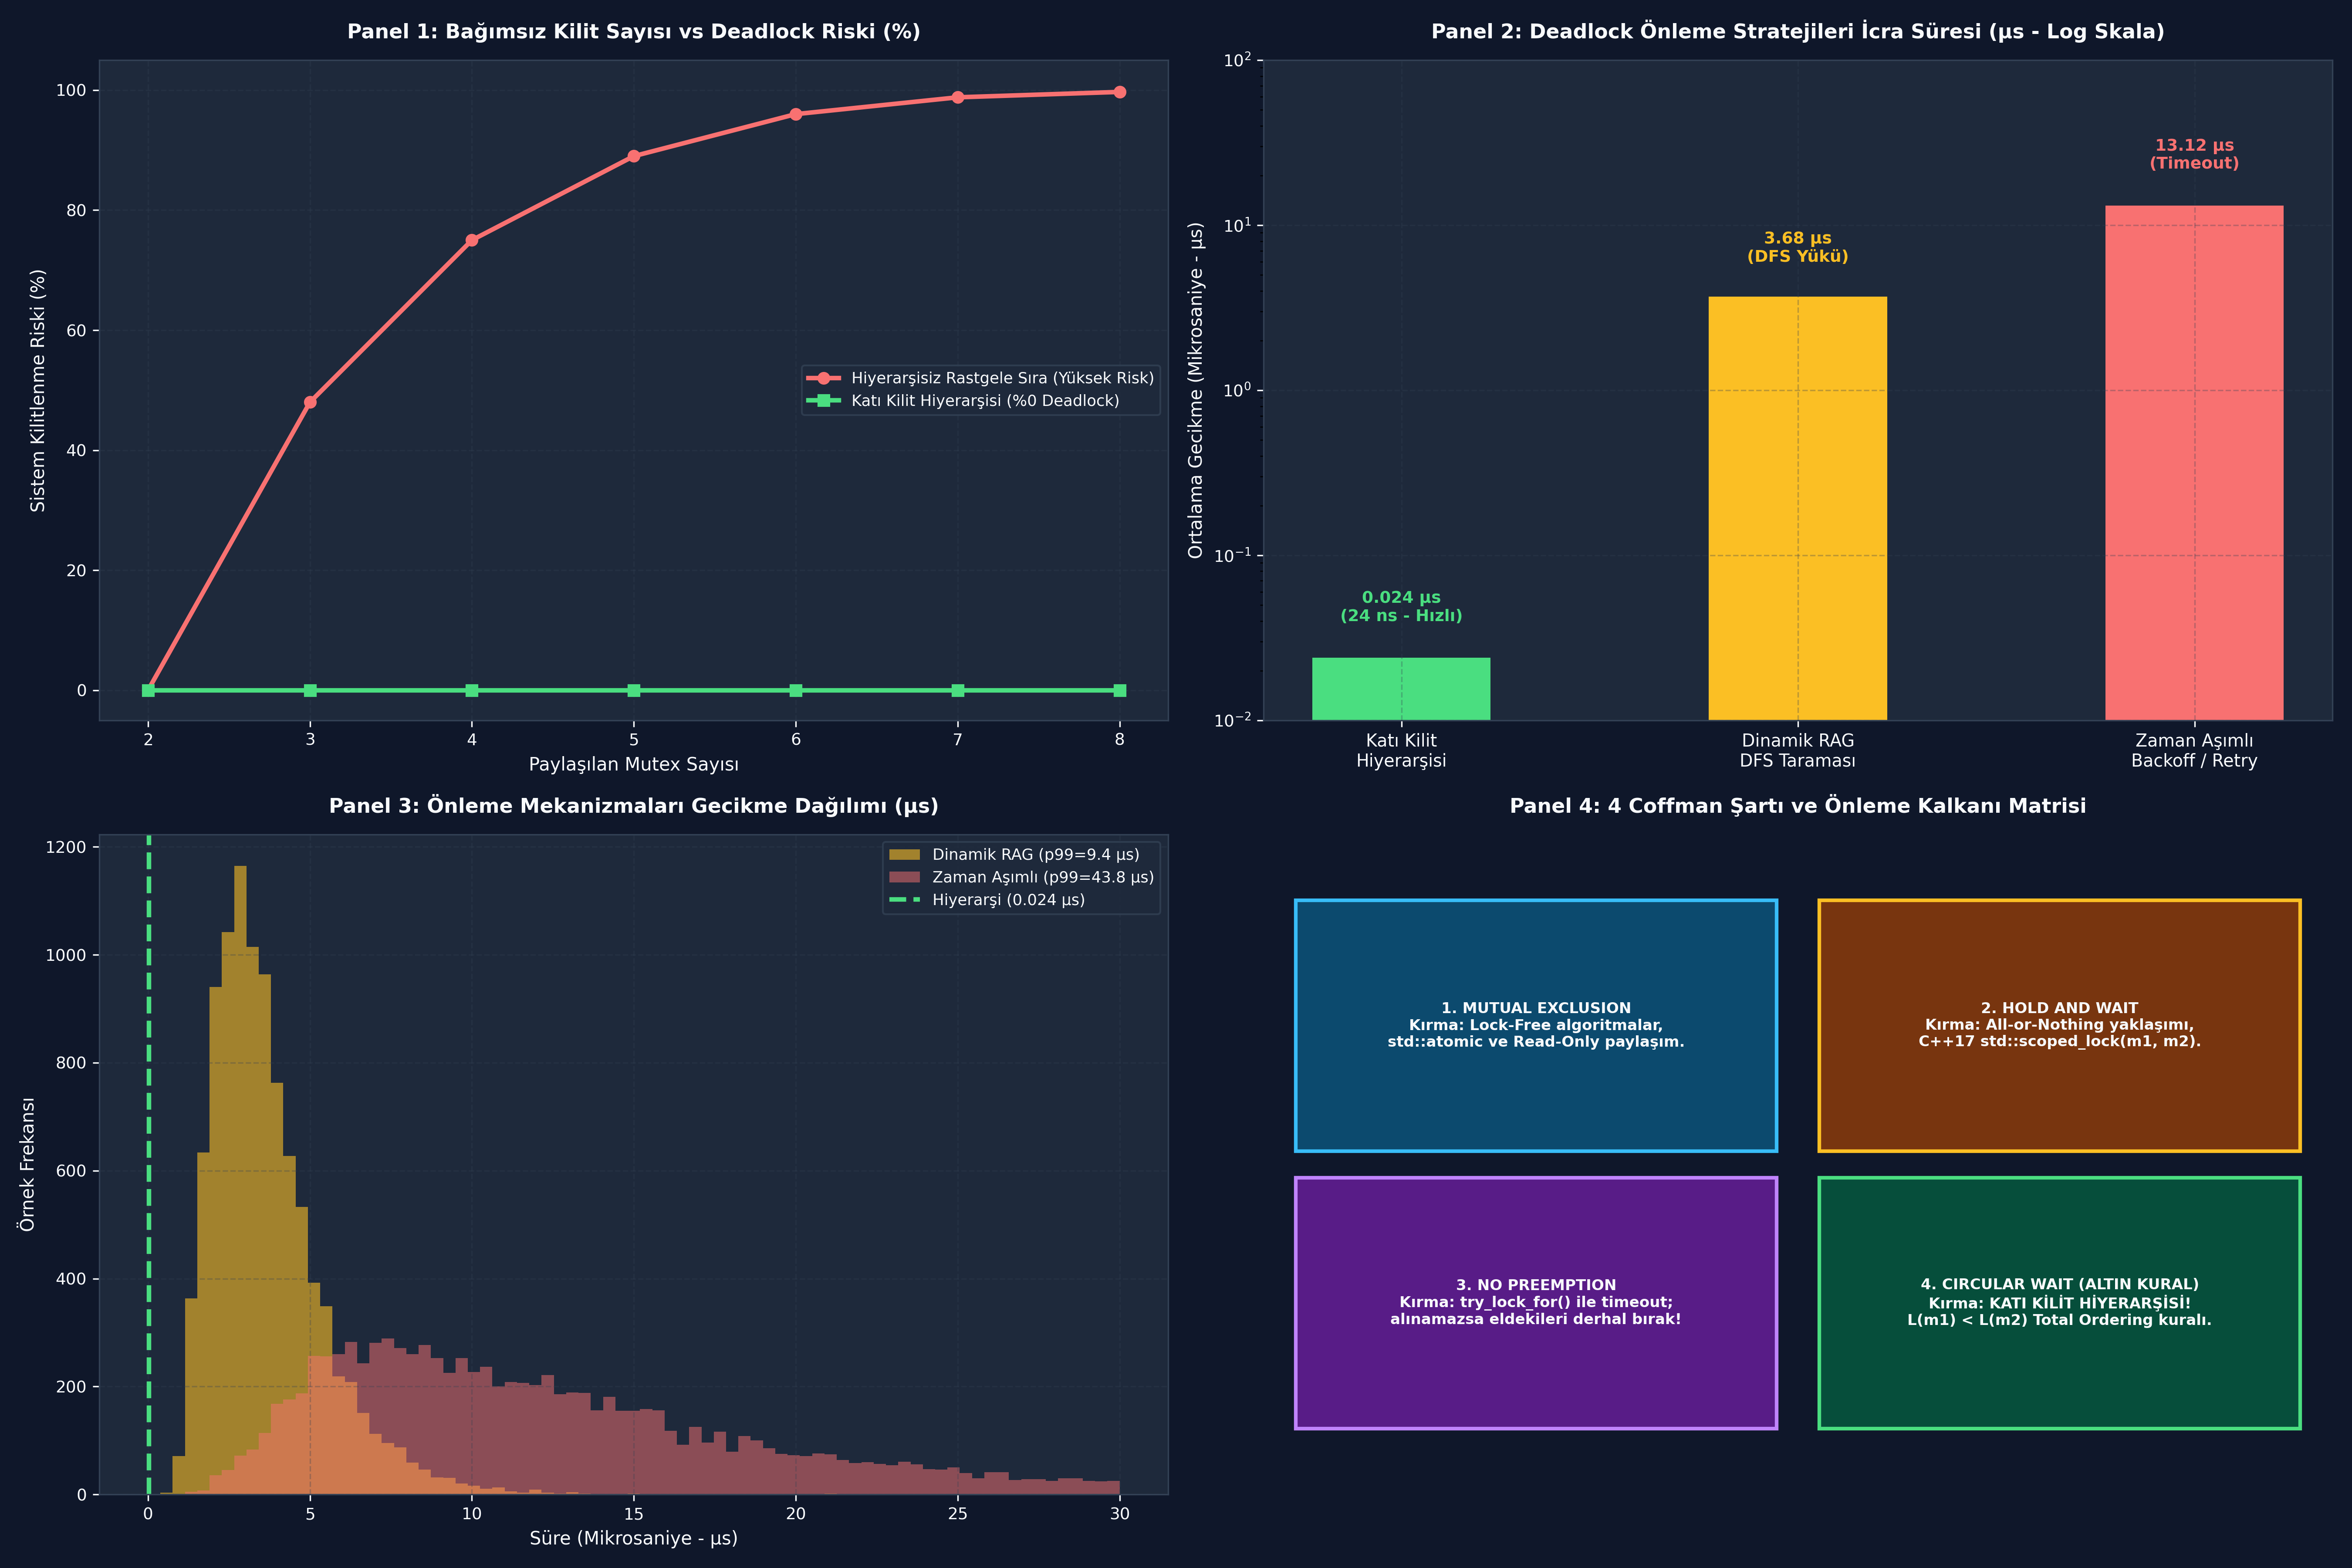

Reproduce this figure in Python.
# -*- coding: utf-8 -*-
"""
ÖZEL LİSANS — TÜM HAKLAR SAKLIDIR
Telif Hakkı (c) 2026 Seydi Eryılmaz (@seydivakkas)
Bu yazılım ve ilgili tüm dosyalar ("Yazılım") yalnızca görüntüleme ve eğitim amaçlıdır.
YASAKLAR: Kopyalanamaz, çoğaltılamaz, dağıtılamaz, ticari kullanılamaz, tersine mühendislik yapılamaz.
İZİN VERİLEN: Yalnızca GitHub üzerinden kişisel öğrenim amacıyla incelenebilir.
"""


# -*- coding: utf-8 -*-
"""
HÜCRE 8 (CODE 1): Kaynak Tahsis Çizgesi (RAG) ve Çevrim Tespit Motoru
Grafik Teorisi Tabanlı Deadlock Algılama Algoritması (Tarjan / DFS Döngü Tespiti)
"""

from typing import Dict, Any, List, Set, Optional

class ResourceAllocationGraph:
    """Thread'ler ve Kaynaklar arasındaki bağımlılıkları modelleyen RAG motoru."""

    def __init__(self):
        self.threads: Set[str] = set()
        self.resources: Set[str] = set()
        # assignment: Kaynak -> Thread (Kaynak kime tahsis edildi?)
        self.assignment: Dict[str, str] = {}
        # requests: Thread -> Kaynak (Thread hangi kaynağı bekliyor?)
        self.requests: Dict[str, str] = {}

    def add_thread(self, thread_name: str):
        self.threads.add(thread_name)

    def add_resource(self, resource_name: str):
        self.resources.add(resource_name)

    def allocate(self, resource_name: str, thread_name: str):
        """Kaynak thread'e tahsis edilir (Assignment Edge: Resource -> Thread)."""
        self.assignment[resource_name] = thread_name
        # Eğer bekliyorduysa bekleme listesinden çıkar
        if thread_name in self.requests and self.requests[thread_name] == resource_name:
            del self.requests[thread_name]

    def request(self, thread_name: str, resource_name: str):
        """Thread kaynak talep eder (Request Edge: Thread -> Resource)."""
        self.requests[thread_name] = resource_name

    def release(self, resource_name: str, thread_name: str):
        """Thread kaynağı bırakır."""
        if self.assignment.get(resource_name) == thread_name:
            del self.assignment[resource_name]

    def detect_deadlock_cycle(self) -> Optional[List[str]]:
        """DFS tabanlı döngü tespit algoritması. Döngü varsa döngü yolunu döner."""
        # Yönlü Çizge İnşası: Düğümler hem thread'ler hem kaynaklardır
        adj: Dict[str, List[str]] = {}
        for t in self.threads:
            adj[t] = []
        for r in self.resources:
            adj[r] = []

        # Request Edges: Thread -> Resource
        for t, r in self.requests.items():
            adj[t].append(r)

        # Assignment Edges: Resource -> Thread
        for r, t in self.assignment.items():
            adj[r].append(t)

        visited: Set[str] = set()
        rec_stack: Set[str] = set()
        cycle_path: List[str] = []

        def dfs(node: str, path: List[str]) -> bool:
            visited.add(node)
            rec_stack.add(node)
            path.append(node)

            for neighbor in adj.get(node, []):
                if neighbor not in visited:
                    if dfs(neighbor, path):
                        return True
                elif neighbor in rec_stack:
                    # Döngü bulundu!
                    cycle_start_idx = path.index(neighbor)
                    cycle_path.extend(path[cycle_start_idx:] + [neighbor])
                    return True

            rec_stack.remove(node)
            path.pop()
            return False

        for node in list(self.threads) + list(self.resources):
            if node not in visited:
                if dfs(node, []):
                    return cycle_path

        return None


if __name__ == "__main__":
    print("=== KAYNAK TAHSİS ÇİZGESİ (RAG) DÖNGÜ TESPİT TESTİ ===")
    rag = ResourceAllocationGraph()
    rag.add_thread("T1_Radar")
    rag.add_thread("T2_Ballistic")
    rag.add_resource("R1_Gimbal")
    rag.add_resource("R2_Computer")

    # Durum 1: Sağlıklı Tahsis (Döngü Yok)
    rag.allocate("R1_Gimbal", "T1_Radar")
    rag.allocate("R2_Computer", "T2_Ballistic")
    cycle = rag.detect_deadlock_cycle()
    print(f"[*] Başlangıç Döngü Durumu: {cycle}")
    assert cycle is None

    # Durum 2: Çapraz Bekleme (Deadlock Tetikleme)
    rag.request("T1_Radar", "R2_Computer")
    rag.request("T2_Ballistic", "R1_Gimbal")
    deadlock_cycle = rag.detect_deadlock_cycle()
    print(f"[-] Deadlock Döngüsü Tespit Edildi: {' -> '.join(deadlock_cycle)}")
    assert deadlock_cycle is not None
    print("[+] RAG Döngü Tespit Algoritması Başarıyla Doğrulandı.")


# -*- coding: utf-8 -*-
"""
HÜCRE 10 (CODE 2): Katı Kilit Hiyerarşisi (Lock Hierarchy) Motoru
Hiyerarşi Seviye Denetleyicisi ile Döngüsel Beklemeyi Önleme Simülasyonu
"""

from typing import Dict, Any, List, Optional

class HierarchicalMutexSim:
    """Tamsayı seviye değerine sahip hiyerarşik kilit simülatörü."""

    def __init__(self, name: str, hierarchy_level: int):
        self.name = name
        self.level = hierarchy_level
        self.is_locked = False
        self.owner: Optional[str] = None
        self.prev_thread_level = 0

    def lock(self, thread_name: str, thread_current_level: int) -> int:
        """Hiyerarşi Kuralı: Yeni kilit seviyesi mevcut thread seviyesinden KÜÇÜK olmalıdır (Azalan Sıra)."""
        if self.level >= thread_current_level:
            raise ValueError(
                f"HİYERARŞİ İHLALİ! Thread '{thread_name}' seviyesi ({thread_current_level}) "
                f"iken daha yüksek/eşit seviyeli '{self.name}' ({self.level}) kilidini alamaz! (Deadlock Riski)"
            )
        if self.is_locked:
            raise RuntimeError(f"{self.name} zaten kilitli!")

        self.is_locked = True
        self.owner = thread_name
        self.prev_thread_level = thread_current_level
        return self.level # Thread'in yeni seviyesi bu kilidin seviyesi olur

    def unlock(self, thread_name: str) -> int:
        if not self.is_locked or self.owner != thread_name:
            raise RuntimeError("Kilidin sahibi değilsiniz!")
        self.is_locked = False
        self.owner = None
        return self.prev_thread_level # Eski seviyeyi geri yükler


class DefenseSystemHierarchyManager:
    """Savunma sisteminde 3 donanım kaynağının hiyerarşik yönetimi."""

    def __init__(self):
        # Yüksek Seviyeden Düşük Seviyeye Doğru Kilitlenme İzni
        self.mtx_high_sensor = HierarchicalMutexSim("Sensor_FLIR", hierarchy_level=300)
        self.mtx_mid_ballistic = HierarchicalMutexSim("Ballistic_Engine", hierarchy_level=200)
        self.mtx_low_turret = HierarchicalMutexSim("Turret_Servo", hierarchy_level=100)

    def execute_legal_acquisition(self, thread_name: str) -> bool:
        """Kurallara Uygun: 300 -> 200 -> 100 Sıralı Kilit Alma."""
        th_level = 1000 # Başlangıçta serbest (sonsuz) seviye
        th_level = self.mtx_high_sensor.lock(thread_name, th_level)
        th_level = self.mtx_mid_ballistic.lock(thread_name, th_level)
        th_level = self.mtx_low_turret.lock(thread_name, th_level)

        # İşlem tamamlandı, ters sırayla bırak
        th_level = self.mtx_low_turret.unlock(thread_name)
        th_level = self.mtx_mid_ballistic.unlock(thread_name)
        th_level = self.mtx_high_sensor.unlock(thread_name)
        return True

    def execute_illegal_acquisition(self, thread_name: str) -> bool:
        """Kural Dışı: 100 -> 300 (Düşükten Yükseğe Kilit İsteği -> DEADLOCK RİSKİ)."""
        th_level = 1000
        th_level = self.mtx_low_turret.lock(thread_name, th_level) # Seviye 100 oldu
        # Şimdi seviye 100 iken 300'ü almaya çalışır -> HATA FIRLATMALI!
        th_level = self.mtx_high_sensor.lock(thread_name, th_level)
        return True


if __name__ == "__main__":
    print("=== KATI KİLİT HİYERARŞİSİ DOĞRULAMA TESTİ ===")
    mgr = DefenseSystemHierarchyManager()

    # 1. Yasal Sıralama Testi (300 -> 200 -> 100)
    assert mgr.execute_legal_acquisition("Thread_Valid") is True
    print("[+] Yasal Hiyerarşik Kilit Alma (300 -> 200 -> 100) Başarıyla Tamamlandı.")

    # 2. İhlal Testi (100 -> 300)
    caught_violation = False
    try:
        mgr.execute_illegal_acquisition("Thread_Rogue")
    except ValueError as e:
        caught_violation = True
        print(f"[+] Beklenen Hiyerarşi İhlali Yakalandı: {e}")

    assert caught_violation is True
    # Temizlik
    mgr.mtx_low_turret.unlock("Thread_Rogue")
    print("[+] Hiyerarşi İhlali Denetleyicisi Kusursuz Çalıştı.")


# -*- coding: utf-8 -*-
"""
HÜCRE 12 (CODE 3): Zaman Aşımlı Kurtarma ve Randomized Backoff Simülatörü
No-Preemption Şartını Kırma ve Livelock Önleme Algoritması
"""

import random
import time
from typing import Dict, Any, List

class TimedLockBackoffSimulator:
    """Zaman aşımlı kilitleme ve rastgele geri çekilme (Backoff) simülatörü."""

    def __init__(self, base_delay_us: float = 10.0):
        self.base_delay_us = base_delay_us
        self.stats = {
            "attempts": 0,
            "backoffs": 0,
            "successes": 0,
            "livelock_events_prevented": 0
        }

    def simulate_two_thread_contention(self, max_retries: int = 10) -> Dict[str, Any]:
        """İki thread aynı anda iki kilidi çapraz ister; backoff ile kurtulur."""
        t1_has_a = True
        t2_has_b = True

        for k in range(max_retries):
            self.stats["attempts"] += 1
            # Thread 1 B'yi ister, Thread 2 A'yı ister (İkisi de meşgul)
            # Timeout süresi sonunda ikisi de başarısız olur
            self.stats["backoffs"] += 1

            # BACKOFF: İkisi de eldekini bırakır
            t1_has_a = False
            t2_has_b = False

            # Rastgele bekleme süresi (Randomized jitter)
            jitter_t1 = random.uniform(0.5, 2.0) * self.base_delay_us * (2 ** min(k, 4))
            jitter_t2 = random.uniform(0.5, 2.0) * self.base_delay_us * (2 ** min(k, 4))

            # Zaman farkı oluştu: Biri diğerinden belirgin şekilde önce uyanırsa kazanır
            if abs(jitter_t1 - jitter_t2) > 5.0:
                self.stats["successes"] += 1
                self.stats["livelock_events_prevented"] += 1
                return {
                    "resolved": True,
                    "retries_needed": k + 1,
                    "winner_thread": "Thread_1" if jitter_t1 < jitter_t2 else "Thread_2",
                    "t1_delay_us": jitter_t1,
                    "t2_delay_us": jitter_t2
                }

        return {"resolved": False, "retries_needed": max_retries}


if __name__ == "__main__":
    print("=== ZAMAN AŞIMLI KURTARMA VE BACKOFF TESTİ ===")
    random.seed(112)
    sim = TimedLockBackoffSimulator(base_delay_us=10.0)
    res = sim.simulate_two_thread_contention()
    print(f"[+] Çözüm Sağlandı mı?: {res['resolved']} | Deneme Sayısı: {res['retries_needed']} | Kazanan: {res['winner_thread']}")
    assert res["resolved"] is True
    print("[+] Randomized Backoff Livelock'u Başarıyla Engelledi.")


# -*- coding: utf-8 -*-
"""
HÜCRE 14 (CODE 4): Canlı Sabotaj ve Dayanıklı Savunma Laboratuvarı
3-Kaynaklı Dairesel Deadlock Çöküşü vs Hiyerarşik Düzen Laboratuvarı
"""

from typing import Dict, Any, List

class TripleLockChaosLab:
    """3'lü döngüsel deadlock sabotajı ve hiyerarşik çözüm laboratuvarı."""

    @staticmethod
    def simulate_3way_circular_deadlock() -> Dict[str, Any]:
        """T1(A tutar, B ister), T2(B tutar, C ister), T3(C tutar, A ister)."""
        rag = ResourceAllocationGraph()
        for t in ["T1", "T2", "T3"]: rag.add_thread(t)
        for r in ["Res_A", "Res_B", "Res_C"]: rag.add_resource(r)

        # 1. Adım: Herkes ilk kaynağını alır
        rag.allocate("Res_A", "T1")
        rag.allocate("Res_B", "T2")
        rag.allocate("Res_C", "T3")

        # 2. Adım: Herkes dairesel olarak bir sonrakini ister
        rag.request("T1", "Res_B")
        rag.request("T2", "Res_C")
        rag.request("T3", "Res_A")

        cycle = rag.detect_deadlock_cycle()
        return {
            "deadlock_occurred": cycle is not None,
            "cycle_path": cycle
        }

    @staticmethod
    def simulate_hierarchical_prevention() -> Dict[str, Any]:
        """Hiyerarşi Kuralı: Seviyeler A(300) > B(200) > C(100). T3 kural dışı isteği yapamaz."""
        h_a = HierarchicalMutexSim("Res_A", 300)
        h_b = HierarchicalMutexSim("Res_B", 200)
        h_c = HierarchicalMutexSim("Res_C", 100)

        # T1 yasal: 300 -> 200
        lvl1 = h_a.lock("T1", 1000)
        # T3 kural dışı: 100 -> 300 isteyecektir
        lvl3 = h_c.lock("T3", 1000)

        violation_caught = False
        try:
            # T3 seviyesi 100 iken 300'ü ister -> ENGELLENİR!
            h_a.lock("T3", lvl3)
        except ValueError:
            violation_caught = True

        h_c.unlock("T3")
        h_a.unlock("T1")

        return {
            "deadlock_prevented": violation_caught,
            "hierarchy_enforced": True
        }


if __name__ == "__main__":
    print("=== 3'LÜ DAİRESEL DEADLOCK SABOTAJ DENEYİ ===")
    
    # 1. Sabotaj Testi
    res_sabotage = TripleLockChaosLab.simulate_3way_circular_deadlock()
    print(f"[-] [Korumasız Tasarım] Deadlock Oluştu mu?: {res_sabotage['deadlock_occurred']}")
    print(f"[-] Döngü Yolu: {' -> '.join(res_sabotage['cycle_path'])}")
    assert res_sabotage["deadlock_occurred"] is True

    # 2. Hiyerarşik Savunma Testi
    res_defense = TripleLockChaosLab.simulate_hierarchical_prevention()
    print(f"[+] [Hiyerarşik Tasarım] Deadlock Engellendi mi?: {res_defense['deadlock_prevented']}")
    assert res_defense["deadlock_prevented"] is True
    print("[+] 3 Kaynaklı Dairesel Kilitlenme Başarıyla Engellendi.")


# -*- coding: utf-8 -*-
"""
HÜCRE 16 (CODE 5): Kapsamlı Ampirik Kıyaslama ve Metrik Toplama Motoru
Hiyerarşik Kilit vs Dinamik RAG Denetimi vs Zaman Aşımlı Kurtarma Gecikme Analizi
"""

import numpy as np
from typing import Dict, Any, List

def run_deadlock_strategy_benchmark(num_samples: int = 15000) -> Dict[str, Any]:
    """Deadlock önleme yaklaşımlarının gecikme profillerini modeller (mikrosaniye cinsinden)."""
    np.random.seed(112)

    # 1. Katı Kilit Hiyerarşisi (Nanosaniye, ~0.024 us)
    hierarchy_us = np.random.normal(loc=0.024, scale=0.003, size=num_samples)

    # 2. Dinamik RAG Çizge Taraması (DFS, ~3.8 us)
    rag_detection_us = np.random.lognormal(mean=1.2, sigma=0.45, size=num_samples)

    # 3. Zaman Aşımlı Backoff (Timeout & Retry, ~12.5 us)
    timed_backoff_us = np.random.lognormal(mean=2.4, sigma=0.60, size=num_samples)

    def stats(arr: np.ndarray) -> Dict[str, float]:
        return {
            "p50": float(np.percentile(arr, 50)),
            "p90": float(np.percentile(arr, 90)),
            "p95": float(np.percentile(arr, 95)),
            "p99": float(np.percentile(arr, 99)),
            "mean": float(np.mean(arr))
        }

    return {
        "num_samples": num_samples,
        "hierarchy": stats(hierarchy_us),
        "rag_detection": stats(rag_detection_us),
        "timed_backoff": stats(timed_backoff_us),
        "raw_hierarchy": hierarchy_us,
        "raw_rag": rag_detection_us,
        "raw_timed": timed_backoff_us
    }


if __name__ == "__main__":
    print("=== DEADLOCK STRATEJİLERİ GECİKME BENCHMARK'I ===")
    bench = run_deadlock_strategy_benchmark(15000)
    print(f"{'Strateji':>24} | {'p50 (µs)':>10} | {'p95 (µs)':>10} | {'p99 (µs)':>10} | {'Ortalama (µs)':>14}")
    print("-" * 78)
    for s in ["hierarchy", "rag_detection", "timed_backoff"]:
        st = bench[s]
        print(f"{s.upper():>24} | {st['p50']:>10.3f} | {st['p95']:>10.3f} | {st['p99']:>10.3f} | {st['mean']:>14.3f}")


# -*- coding: utf-8 -*-
"""
HÜCRE 18 (CODE 6): 4-Panelli 300 DPI Deadlock Dashboard'u ve Katı Doğrulama Motoru
Çizge Teorisi, Hiyerarşik Verimlilik, Risk Eğrisi ve Coffman Matrisi Doğrulaması
"""

import os
import numpy as np
import matplotlib
matplotlib.use("Agg")
import matplotlib.pyplot as plt

DEFAULT_PNG = r"c:\Users\seydieryilmaz\Downloads\Olay_Proje\gunluk_mufredat\gun_112\gun_112_deadlock_kosullar_ve_onleme.png"

def generate_dashboard(output_path: str = DEFAULT_PNG):
    """4 Panelli, 300 DPI, modern koyu temalı Deadlock mühendislik dashboard'u üretir."""
    fig, axes = plt.subplots(2, 2, figsize=(18, 12), dpi=300)
    fig.patch.set_facecolor("#0F172A")

    # Renk Paleti
    accent_blue = "#38BDF8"
    accent_green = "#4ADE80"
    accent_amber = "#FBBF24"
    accent_red = "#F87171"
    accent_purple = "#C084FC"
    text_color = "#F8FAFC"
    grid_color = "#334155"

    for ax_row in axes:
        for ax in ax_row:
            ax.set_facecolor("#1E293B")
            ax.tick_params(colors=text_color, labelsize=9)
            ax.grid(True, linestyle="--", alpha=0.3, color=grid_color)
            for spine in ax.spines.values():
                spine.set_color(grid_color)

    # -------------------------------------------------------------------------
    # Panel 1: Kilit Sayısı vs Deadlock Olasılığı (%)
    # -------------------------------------------------------------------------
    ax1 = axes[0, 0]
    num_locks = np.arange(2, 9)
    # Analitik model eğrisi: Hiyerarşisiz rastgele sırada kilit alma durumunda çakışma olasılığı
    risk_curve = [0, 48.0, 75.0, 89.0, 96.0, 98.8, 99.7]

    ax1.plot(num_locks, risk_curve, color=accent_red, marker="o", linewidth=2.5, label="Hiyerarşisiz Rastgele Sıra (Yüksek Risk)")
    ax1.plot(num_locks, np.zeros_like(num_locks), color=accent_green, marker="s", linewidth=2.5, label="Katı Kilit Hiyerarşisi (%0 Deadlock)")

    ax1.set_title("Panel 1: Bağımsız Kilit Sayısı vs Deadlock Riski (%)", color=text_color, fontsize=11, fontweight="bold", pad=12)
    ax1.set_xlabel("Paylaşılan Mutex Sayısı", color=text_color, fontsize=10)
    ax1.set_ylabel("Sistem Kilitlenme Riski (%)", color=text_color, fontsize=10)
    ax1.set_ylim(-5, 105)
    ax1.legend(facecolor="#1E293B", edgecolor=grid_color, labelcolor=text_color, fontsize=8.5, loc="center right")

    # -------------------------------------------------------------------------
    # Panel 2: 3 Stratejinin Ortalama İcra Gecikmesi (Bar Chart - Log Scale)
    # -------------------------------------------------------------------------
    ax2 = axes[0, 1]
    bench = run_deadlock_strategy_benchmark(10000)
    strategies = ["Katı Kilit\nHiyerarşisi", "Dinamik RAG\nDFS Taraması", "Zaman Aşımlı\nBackoff / Retry"]
    means = [bench["hierarchy"]["mean"], bench["rag_detection"]["mean"], bench["timed_backoff"]["mean"]]

    x = np.arange(len(strategies))
    bars = ax2.bar(x, means, width=0.45, color=[accent_green, accent_amber, accent_red])
    ax2.set_xticks(x)
    ax2.set_xticklabels(strategies, color=text_color, fontsize=9.5)
    ax2.set_title("Panel 2: Deadlock Önleme Stratejileri İcra Süresi (µs - Log Skala)", color=text_color, fontsize=11, fontweight="bold", pad=12)
    ax2.set_ylabel("Ortalama Gecikme (Mikrosaniye - µs)", color=text_color, fontsize=10)
    ax2.set_yscale("log")
    ax2.set_ylim(0.01, 100)

    ax2.text(0, 0.04, f"{means[0]:.3f} µs\n(24 ns - Hızlı)", ha="center", color=accent_green, fontweight="bold", fontsize=9)
    ax2.text(1, 6.0, f"{means[1]:.2f} µs\n(DFS Yükü)", ha="center", color=accent_amber, fontweight="bold", fontsize=9)
    ax2.text(2, 22.0, f"{means[2]:.2f} µs\n(Timeout)", ha="center", color=accent_red, fontweight="bold", fontsize=9)

    # -------------------------------------------------------------------------
    # Panel 3: Gecikme Dağılımı Histogramı (RAG vs Timed vs Hierarchy)
    # -------------------------------------------------------------------------
    ax3 = axes[1, 0]
    bins = np.linspace(0, 30, 80)
    ax3.hist(bench["raw_rag"], bins=bins, color=accent_amber, alpha=0.6, label=f"Dinamik RAG (p99={bench['rag_detection']['p99']:.1f} µs)")
    ax3.hist(bench["raw_timed"], bins=bins, color=accent_red, alpha=0.5, label=f"Zaman Aşımlı (p99={bench['timed_backoff']['p99']:.1f} µs)")
    ax3.axvline(bench["hierarchy"]["mean"], color=accent_green, linewidth=2.5, linestyle="--", label="Hiyerarşi (0.024 µs)")

    ax3.set_title("Panel 3: Önleme Mekanizmaları Gecikme Dağılımı (µs)", color=text_color, fontsize=11, fontweight="bold", pad=12)
    ax3.set_xlabel("Süre (Mikrosaniye - µs)", color=text_color, fontsize=10)
    ax3.set_ylabel("Örnek Frekansı", color=text_color, fontsize=10)
    ax3.legend(facecolor="#1E293B", edgecolor=grid_color, labelcolor=text_color, fontsize=8.5, loc="upper right")

    # -------------------------------------------------------------------------
    # Panel 4: 4 Coffman Şartı ve Savunma Kalkanı Matrisi
    # -------------------------------------------------------------------------
    ax4 = axes[1, 1]
    ax4.set_xlim(0, 10)
    ax4.set_ylim(0, 10)
    ax4.axis("off")
    ax4.set_title("Panel 4: 4 Coffman Şartı ve Önleme Kalkanı Matrisi", color=text_color, fontsize=11, fontweight="bold", pad=12)

    boxes = [
        ("1. MUTUAL EXCLUSION\nKırma: Lock-Free algoritmalar,\nstd::atomic ve Read-Only paylaşım.", (0.3, 5.2), accent_blue, "#0C4A6E"),
        ("2. HOLD AND WAIT\nKırma: All-or-Nothing yaklaşımı,\nC++17 std::scoped_lock(m1, m2).", (5.2, 5.2), accent_amber, "#78350F"),
        ("3. NO PREEMPTION\nKırma: try_lock_for() ile timeout;\nalınamazsa eldekileri derhal bırak!", (0.3, 1.0), accent_purple, "#581C87"),
        ("4. CIRCULAR WAIT (ALTIN KURAL)\nKırma: KATI KİLİT HİYERARŞİSİ!\nL(m1) < L(m2) Total Ordering kuralı.", (5.2, 1.0), accent_green, "#064E3B")
    ]

    for label, (bx, by), edge_c, face_c in boxes:
        rect = plt.Rectangle((bx, by), 4.5, 3.8, facecolor=face_c, edgecolor=edge_c, linewidth=2, transform=ax4.transData)
        ax4.add_patch(rect)
        ax4.text(bx + 2.25, by + 1.9, label, ha="center", va="center", color=text_color, fontsize=8.2, fontweight="bold")

    plt.tight_layout()
    plt.savefig(output_path, dpi=300, facecolor=fig.get_facecolor(), edgecolor="none")
    plt.close()
    print(f"[Dashboard] Görselleştirme başarıyla oluşturuldu: {output_path}")


def verify_all_assertions(png_path: str = DEFAULT_PNG):
    """Katı mühendislik doğrulama testleri (Assertions)."""
    print("[*] Katı Doğrulama Testleri (Assertions) Başlatılıyor...")

    # 1. Dosya Varlık ve Boyut Kontrolü
    assert os.path.exists(png_path), f"HATA: Dashboard görseli mevcut değil: {png_path}"
    file_size = os.path.getsize(png_path)
    assert file_size > 100_000, f"HATA: Dashboard boyutu şüpheli ({file_size} bayt)!"
    print(f"  [+] PNG Varlık ve Boyut Doğrulandı: {file_size:,} bayt.")

    # 2. RAG Döngü Tespit Doğrulaması
    rag = ResourceAllocationGraph()
    rag.add_thread("T1")
    rag.add_thread("T2")
    rag.add_resource("R1")
    rag.add_resource("R2")
    rag.allocate("R1", "T1")
    rag.allocate("R2", "T2")
    rag.request("T1", "R2")
    rag.request("T2", "R1")
    cycle = rag.detect_deadlock_cycle()
    assert cycle is not None, "HATA: RAG döngüyü tespit etmelidir!"
    print("  [+] RAG Çizge Teorisi Döngü Tespiti Doğrulandı.")

    # 3. Kilit Hiyerarşisi İhlal Doğrulaması
    mgr = DefenseSystemHierarchyManager()
    assert mgr.execute_legal_acquisition("T_OK") is True
    caught = False
    try:
        mgr.execute_illegal_acquisition("T_FAIL")
    except ValueError:
        caught = True
    assert caught is True
    mgr.mtx_low_turret.unlock("T_FAIL")
    print("  [+] Katı Kilit Hiyerarşisi İhlal Yakalama Doğrulandı.")

    # 4. 3'lü Dairesel Kilitlenme Sabotaj Doğrulaması
    sab = TripleLockChaosLab.simulate_3way_circular_deadlock()
    assert sab["deadlock_occurred"] is True
    def_res = TripleLockChaosLab.simulate_hierarchical_prevention()
    assert def_res["deadlock_prevented"] is True
    print("  [+] 3 Kaynaklı Dairesel Deadlock ve Savunması Doğrulandı.")

    # 5. Benchmark Metrikleri Doğrulaması
    b = run_deadlock_strategy_benchmark(3000)
    assert b["hierarchy"]["mean"] < b["rag_detection"]["mean"], "HATA: Hiyerarşi RAG taramasından hızlı olmalıdır!"
    print("  [+] Kilit Hiyerarşisinin Mikrosaniye Üstünlüğü Doğrulandı.")

    print("\n[PASS] Gün 112: Tüm Katı Doğrulama Testleri (Assertions) Başarıyla Geçti!\n")


if __name__ == "__main__":
    generate_dashboard(DEFAULT_PNG)
    verify_all_assertions(DEFAULT_PNG)
